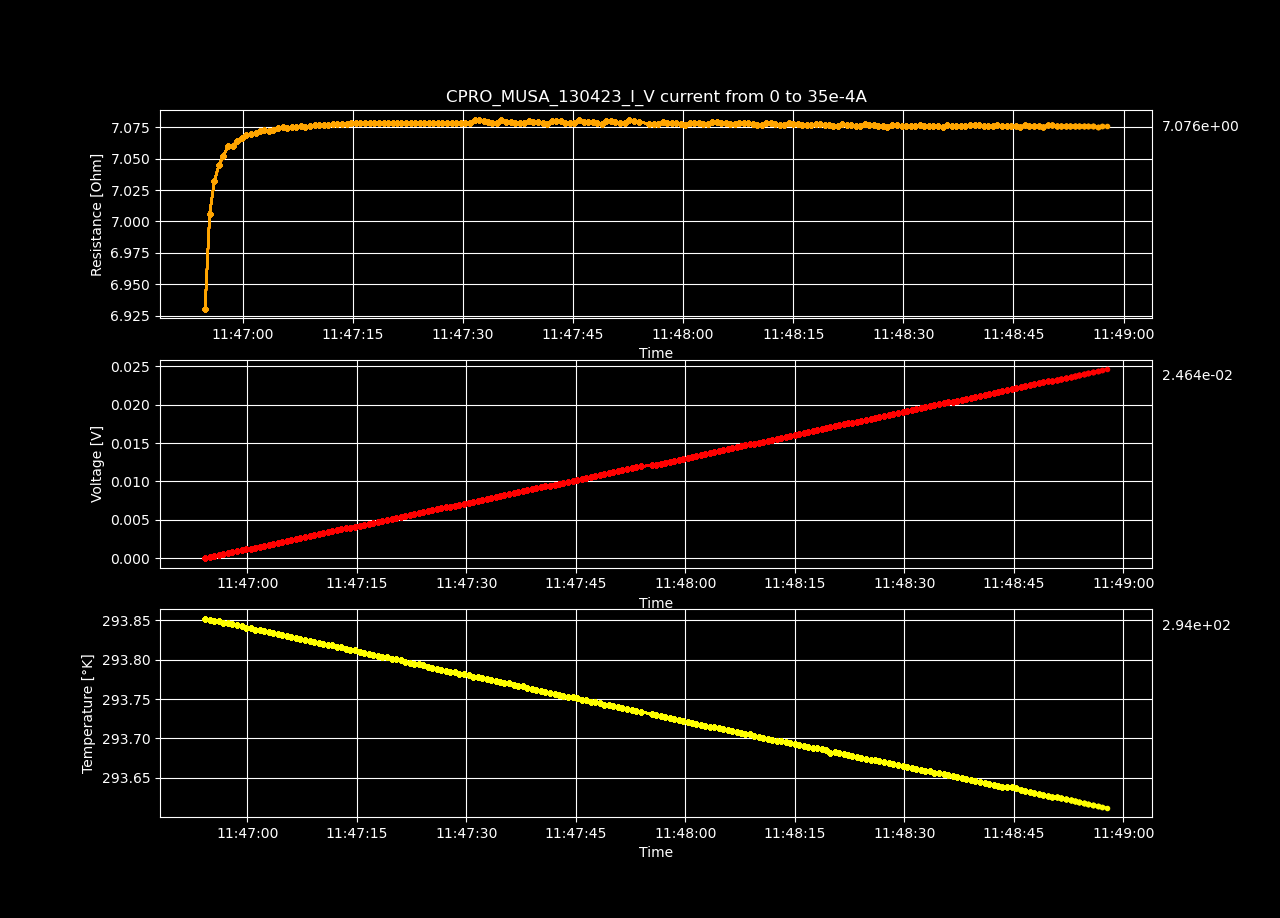

The table this chart was drawn from, first rows:
Datetime, Temperature [K], Voltage [V], Resistance [𝛀], Current Source [A], Electric Field [V/cm], Restivity [𝛀 cm], Current Density [A/cm2]
2023-04-13 11:46:54.231241, 293.9, -2.70705012e-06, -inf, 0.0, -8.355092962962963e-05, -inf, 0.0
2023-04-13 11:46:54.854837, 293.9, 0.0001219, 6.931, 1.7587939698492464e-05, 0.003762, 4.888, 0.0007697
2023-04-13 11:46:55.483111, 293.8, 0.0002465, 7.006, 3.517587939698493e-05, 0.007607, 4.941, 0.001539
2023-04-13 11:46:56.117657, 293.8, 0.000371, 7.032, 5.2763819095477394e-05, 0.01145, 4.959, 0.002309
2023-04-13 11:46:56.724592, 293.8, 0.0004956, 7.045, 7.035175879396985e-05, 0.0153, 4.968, 0.003079
2023-04-13 11:46:57.340490, 293.8, 0.0006202, 7.052, 8.793969849246232e-05, 0.01914, 4.973, 0.003849
2023-04-13 11:46:57.971368, 293.8, 0.000745, 7.06, 0.0001055, 0.02299, 4.979, 0.004618
2023-04-13 11:46:58.602994, 293.8, 0.0008692, 7.06, 0.0001231, 0.02683, 4.979, 0.005388
2023-04-13 11:46:59.233643, 293.8, 0.0009939, 7.064, 0.0001407, 0.03068, 4.982, 0.006158
2023-04-13 11:46:59.855965, 293.8, 0.001119, 7.067, 0.0001583, 0.03453, 4.984, 0.006927
2023-04-13 11:47:00.479603, 293.8, 0.001243, 7.069, 0.0001759, 0.03837, 4.985, 0.007697
2023-04-13 11:47:01.117002, 293.8, 0.001368, 7.069, 0.0001935, 0.04221, 4.986, 0.008467
2023-04-13 11:47:01.725132, 293.8, 0.001492, 7.071, 0.0002111, 0.04606, 4.987, 0.009237
2023-04-13 11:47:02.325917, 293.8, 0.001617, 7.072, 0.0002286, 0.0499, 4.987, 0.01001
2023-04-13 11:47:02.934259, 293.8, 0.001742, 7.073, 0.0002462, 0.05375, 4.988, 0.01078
2023-04-13 11:47:03.559513, 293.8, 0.001866, 7.072, 0.0002638, 0.05759, 4.988, 0.01155
2023-04-13 11:47:04.164245, 293.8, 0.00199, 7.073, 0.0002814, 0.06143, 4.988, 0.01232
2023-04-13 11:47:04.791327, 293.8, 0.002115, 7.074, 0.000299, 0.06528, 4.989, 0.01309
2023-04-13 11:47:05.422142, 293.8, 0.00224, 7.075, 0.0003166, 0.06913, 4.99, 0.01385
2023-04-13 11:47:06.045870, 293.8, 0.002364, 7.075, 0.0003342, 0.07297, 4.989, 0.01462
2023-04-13 11:47:06.670133, 293.8, 0.002489, 7.075, 0.0003518, 0.07681, 4.99, 0.01539
2023-04-13 11:47:07.284811, 293.8, 0.002613, 7.076, 0.0003693, 0.08066, 4.99, 0.01616
2023-04-13 11:47:07.895174, 293.8, 0.002738, 7.076, 0.0003869, 0.0845, 4.99, 0.01693
2023-04-13 11:47:08.530369, 293.8, 0.002862, 7.075, 0.0004045, 0.08834, 4.99, 0.0177
2023-04-13 11:47:09.149484, 293.8, 0.002987, 7.076, 0.0004221, 0.09219, 4.99, 0.01847
2023-04-13 11:47:09.784804, 293.8, 0.003112, 7.077, 0.0004397, 0.09604, 4.991, 0.01924
2023-04-13 11:47:10.406886, 293.8, 0.003236, 7.077, 0.0004573, 0.09989, 4.991, 0.02001
2023-04-13 11:47:11.031129, 293.8, 0.003361, 7.077, 0.0004749, 0.1037, 4.991, 0.02078
2023-04-13 11:47:11.665793, 293.8, 0.003485, 7.077, 0.0004925, 0.1076, 4.991, 0.02155
2023-04-13 11:47:12.267936, 293.8, 0.00361, 7.077, 0.0005101, 0.1114, 4.991, 0.02232
2023-04-13 11:47:12.889969, 293.8, 0.003734, 7.078, 0.0005276, 0.1153, 4.992, 0.02309
2023-04-13 11:47:13.502854, 293.8, 0.003859, 7.078, 0.0005452, 0.1191, 4.992, 0.02386
2023-04-13 11:47:14.126326, 293.8, 0.003983, 7.078, 0.0005628, 0.1229, 4.992, 0.02463
2023-04-13 11:47:14.746596, 293.8, 0.004108, 7.078, 0.0005804, 0.1268, 4.992, 0.0254
2023-04-13 11:47:15.380490, 293.8, 0.004233, 7.078, 0.000598, 0.1306, 4.992, 0.02617
2023-04-13 11:47:16.008866, 293.8, 0.004357, 7.079, 0.0006156, 0.1345, 4.992, 0.02694
2023-04-13 11:47:16.633341, 293.8, 0.004482, 7.078, 0.0006332, 0.1383, 4.992, 0.02771
2023-04-13 11:47:17.267736, 293.8, 0.004606, 7.078, 0.0006508, 0.1422, 4.992, 0.02848
2023-04-13 11:47:17.890754, 293.8, 0.004731, 7.078, 0.0006683, 0.146, 4.992, 0.02925
2023-04-13 11:47:18.522298, 293.8, 0.004855, 7.078, 0.0006859, 0.1499, 4.992, 0.03002
2023-04-13 11:47:19.167397, 293.8, 0.00498, 7.078, 0.0007035, 0.1537, 4.992, 0.03079
2023-04-13 11:47:19.780094, 293.8, 0.005104, 7.078, 0.0007211, 0.1575, 4.992, 0.03156
2023-04-13 11:47:20.395934, 293.8, 0.005229, 7.078, 0.0007387, 0.1614, 4.992, 0.03233
2023-04-13 11:47:21.005510, 293.8, 0.005353, 7.079, 0.0007563, 0.1652, 4.992, 0.0331
2023-04-13 11:47:21.609125, 293.8, 0.005478, 7.078, 0.0007739, 0.1691, 4.992, 0.03387
2023-04-13 11:47:22.226252, 293.8, 0.005602, 7.078, 0.0007915, 0.1729, 4.992, 0.03464
2023-04-13 11:47:22.850224, 293.8, 0.005727, 7.078, 0.000809, 0.1767, 4.992, 0.03541
2023-04-13 11:47:23.486677, 293.8, 0.005851, 7.078, 0.0008266, 0.1806, 4.992, 0.03618
2023-04-13 11:47:24.099485, 293.8, 0.005975, 7.078, 0.0008442, 0.1844, 4.992, 0.03695
2023-04-13 11:47:24.703667, 293.8, 0.0061, 7.078, 0.0008618, 0.1883, 4.992, 0.03772
2023-04-13 11:47:25.307874, 293.8, 0.006225, 7.078, 0.0008794, 0.1921, 4.992, 0.03849
2023-04-13 11:47:25.939594, 293.8, 0.006349, 7.078, 0.000897, 0.196, 4.992, 0.03926
2023-04-13 11:47:26.570720, 293.8, 0.006473, 7.078, 0.0009146, 0.1998, 4.992, 0.04003
2023-04-13 11:47:27.198881, 293.8, 0.006598, 7.078, 0.0009322, 0.2036, 4.992, 0.04079
2023-04-13 11:47:27.821973, 293.8, 0.006722, 7.078, 0.0009497, 0.2075, 4.992, 0.04156
2023-04-13 11:47:28.443504, 293.8, 0.006847, 7.078, 0.0009673, 0.2113, 4.992, 0.04233
2023-04-13 11:47:29.067666, 293.8, 0.006971, 7.078, 0.0009849, 0.2152, 4.992, 0.0431
2023-04-13 11:47:29.697013, 293.8, 0.007096, 7.078, 0.001003, 0.219, 4.992, 0.04387
2023-04-13 11:47:30.321675, 293.8, 0.007221, 7.079, 0.00102, 0.2229, 4.992, 0.04464
2023-04-13 11:47:30.949583, 293.8, 0.007345, 7.079, 0.001038, 0.2267, 4.992, 0.04541
... 140 more rows
